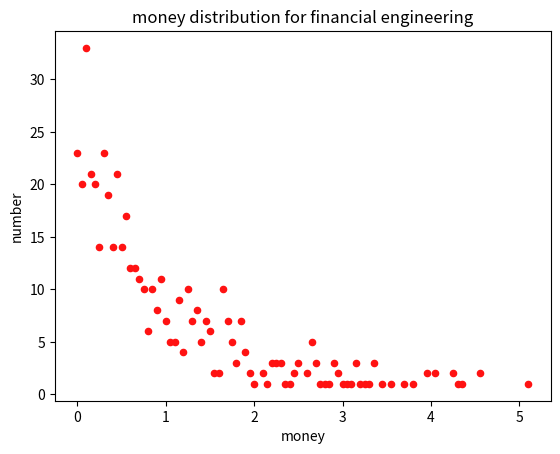

This chart was generated by the following Python code:
import random
import matplotlib.pyplot as plt
import math

m0 = 1 #initial money
N = 500
agent_moneylist = [m0]*N #500 agents intial money list

#monte carlo algorithm, random agent and radom transaction index x
def trade(agent_moneylist):
    x = random.uniform(0,1) #random trading money percent
    trade_agent = random.sample(range(0,N),2) #random two agents
    ta1 = trade_agent[0]
    ta2 = trade_agent[1]
    money_ta1 = x*(agent_moneylist[ta1] + agent_moneylist[ta2])
    money_ta2 = (1-x)*(agent_moneylist[ta1] + agent_moneylist[ta2])
    agent_moneylist[ta1] = money_ta1
    agent_moneylist[ta2] = money_ta2
    #trade finish

def financial_engineering(agent_moneylist):
    for i in range(0,1000000):
        trade(agent_moneylist)
    return agent_moneylist

def data(agent_moneylist):
    agent_moneylist.sort()
    step = 0.05
    i = 1
    k = 1
    count = []
    money = []
    judgement = math.floor(agent_moneylist[0]*100)/100
    while i < N :
        if agent_moneylist[i] < judgement + step:
            k += 1
            i += 1
        else:
            if k != 0:#ignore those k=0 to make the figure looks better
                count.append(k)
                money.append(judgement)
                judgement += step
                k = 0
            else:
                judgement += step
                k = 0
    return count,money

def plot_making():
    count,money = data(agent_moneylist)
    x_values = money
    y_values = count
    plt.figure('Results for money trade')
    plt.title('money distribution for financial engineering')
    plt.xlabel('money')
    plt.ylabel('number')
    plt.scatter(x_values, y_values, s=20, c="#ff1212", marker='o')
    plt.show()
    

if __name__ == '__main__':
    financial_engineering(agent_moneylist)
    plot_making()

        
            
    
